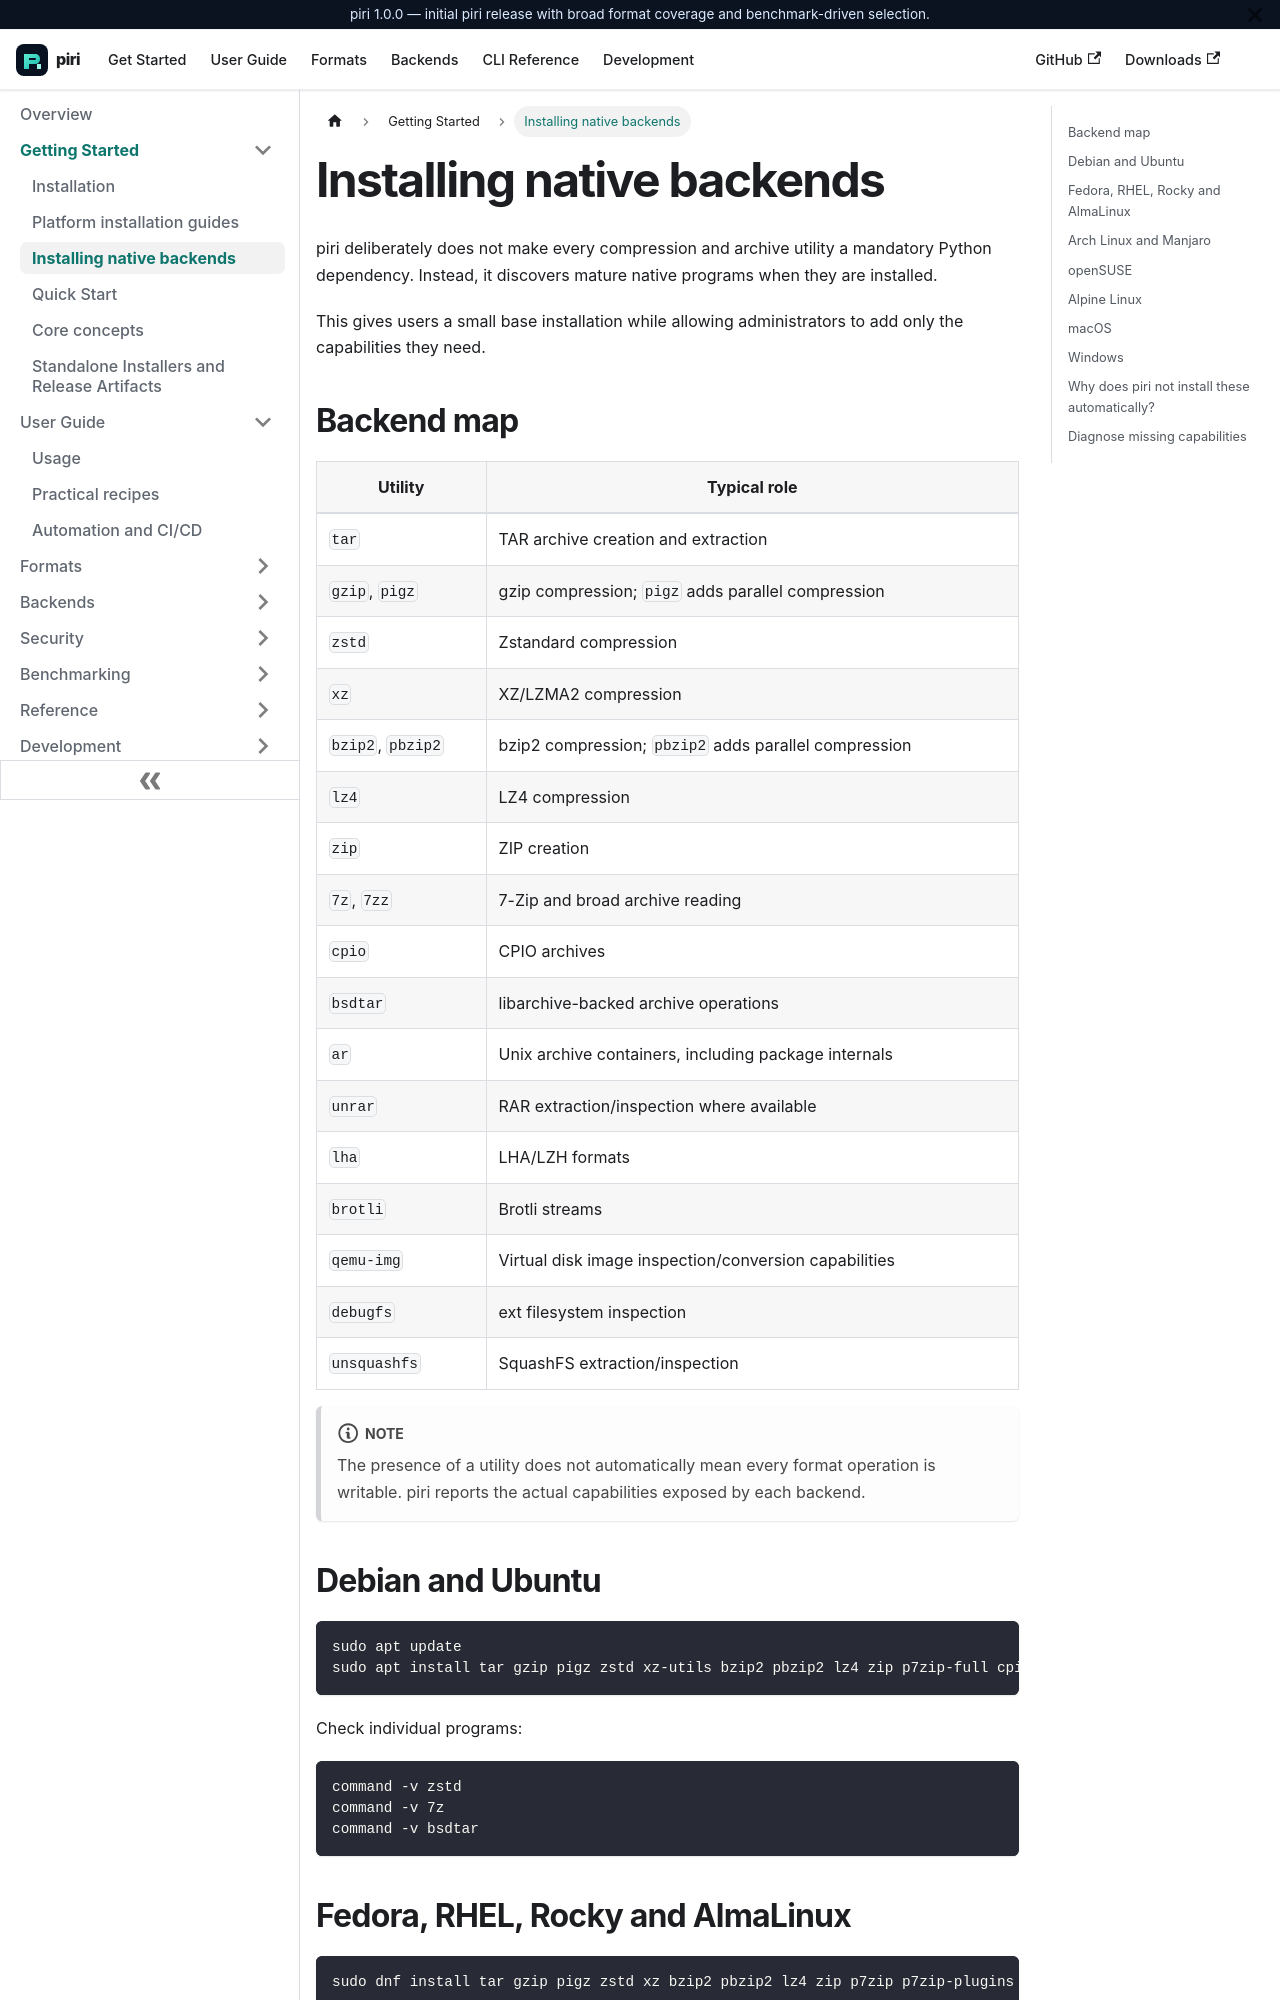

repository: wxguy/piri · page: docs/getting-started/backend-installation.html · generator: docusaurus

---
title: Installing native backends
description: Complete guide to the optional native utilities used by piri across major operating systems.
---

# Installing native backends

piri deliberately does not make every compression and archive utility a mandatory Python dependency. Instead, it discovers mature native programs when they are installed.

This gives users a small base installation while allowing administrators to add only the capabilities they need.

## Backend map

| Utility | Typical role |
|---|---|
| `tar` | TAR archive creation and extraction |
| `gzip`, `pigz` | gzip compression; `pigz` adds parallel compression |
| `zstd` | Zstandard compression |
| `xz` | XZ/LZMA2 compression |
| `bzip2`, `pbzip2` | bzip2 compression; `pbzip2` adds parallel compression |
| `lz4` | LZ4 compression |
| `zip` | ZIP creation |
| `7z`, `7zz` | 7-Zip and broad archive reading |
| `cpio` | CPIO archives |
| `bsdtar` | libarchive-backed archive operations |
| `ar` | Unix archive containers, including package internals |
| `unrar` | RAR extraction/inspection where available |
| `lha` | LHA/LZH formats |
| `brotli` | Brotli streams |
| `qemu-img` | Virtual disk image inspection/conversion capabilities |
| `debugfs` | ext filesystem inspection |
| `unsquashfs` | SquashFS extraction/inspection |

:::note

The presence of a utility does not automatically mean every format operation is writable. piri reports the actual capabilities exposed by each backend.

:::
